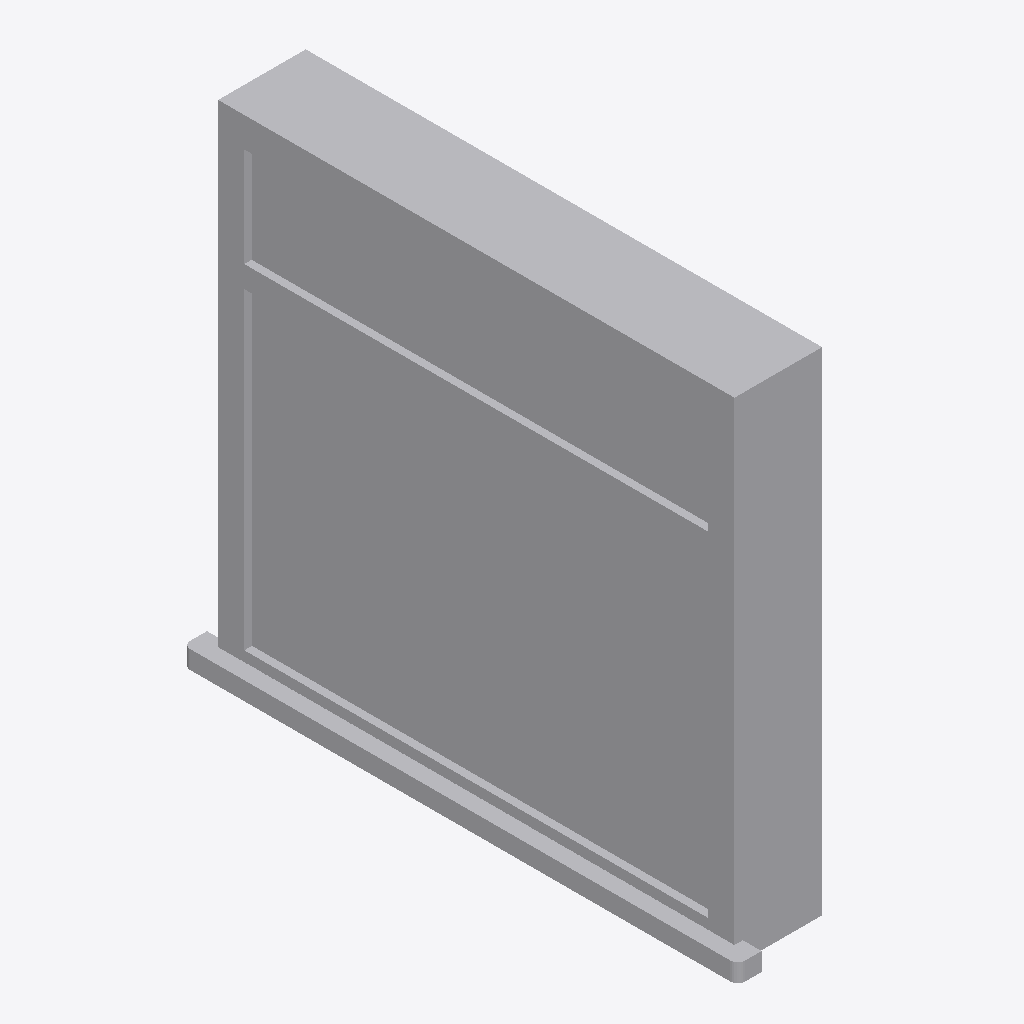
Isometric view of an IFC building model (IFC-SPF (STEP), schema IFC2X3, length unit inch), seen from the south-west, elements coloured by IFC class (only those large enough to see are counted): 6 other elements (light grey).
Extent 0.3 m × 1.5 m × 1.4 m (x, y, z). Elements (10): 10 IfcBuildingElementProxy.

HEADER;
FILE_DESCRIPTION(('ViewDefinition [CoordinationView_V2.0, FMHandOverAddonView, ConceptDesignBIM_2010]','ExchangeRequirement[Architecture]'),'2;1');
FILE_NAME('C:\\Users\\Tedd Robinson\\Desktop\\LeapWindow.ifc','2014-07-03T09:48:12',('FirstName LastName'),('o',''),'Eurostep IFC Toolbox - 1.0','AutoCAD Architecture 2012 Build 6.7.49.0','');
FILE_SCHEMA(('IFC2X3'));
ENDSEC;
DATA;
#34=IFCPROJECT('2UT6MT7TTDkQYtG7FXSOYU',#33,'1','','','LeapWindow',$,(#5,#10),#28);
#39=IFCBUILDING('1mz5r4uob6HPdZbIREfxLU',#33,'LeapWindow','',$,#43,$,$,.ELEMENT.,0.0,0.0,$);
#1153=IFCBUILDINGELEMENTPROXY('2oTzFApiB$IG00000003SE',#33,'','','',#1156,#1209,$,$);
#85=IFCBUILDINGELEMENTPROXY('2oTzFApiB$IG00000003IA',#33,'','','',#89,#214,$,$);
#1210=IFCBUILDINGELEMENTPROXY('2oTzFApiB$IG00000003Sa',#33,'','','',#1213,#1266,$,$);
#1028=IFCBUILDINGELEMENTPROXY('2oTzFApiB$IG00000003RS',#33,'','','',#1031,#1152,$,$);
#591=IFCBUILDINGELEMENTPROXY('2oTzFApiB$IG00000003NE',#33,'','','',#594,#902,$,$);
#903=IFCBUILDINGELEMENTPROXY('2oTzFApiB$IG00000003Qg',#33,'','','',#906,#1027,$,$);
ENDSEC;
